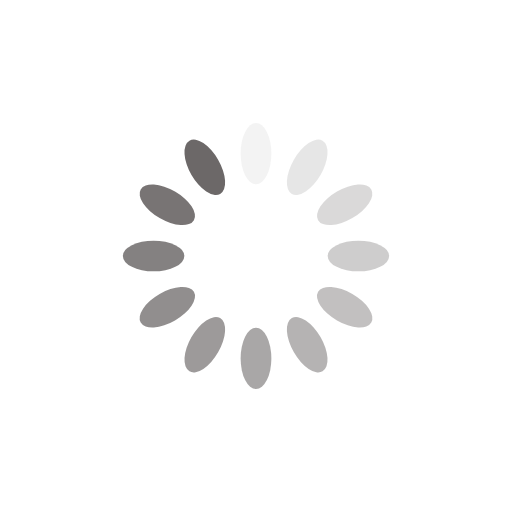
t = 0.00 s
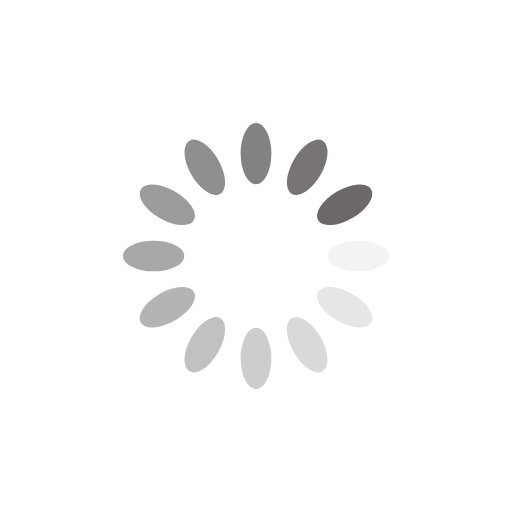
t = 0.25 s
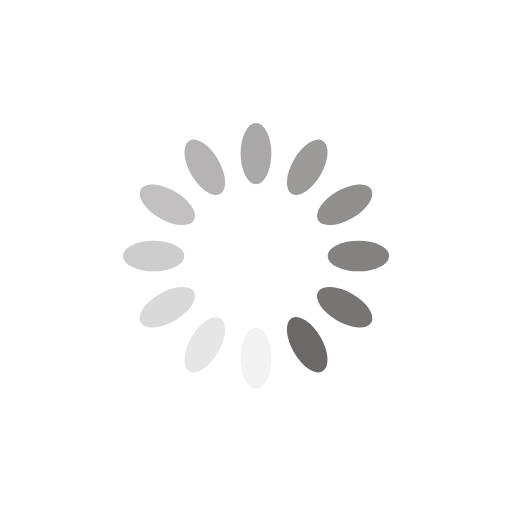
t = 0.50 s
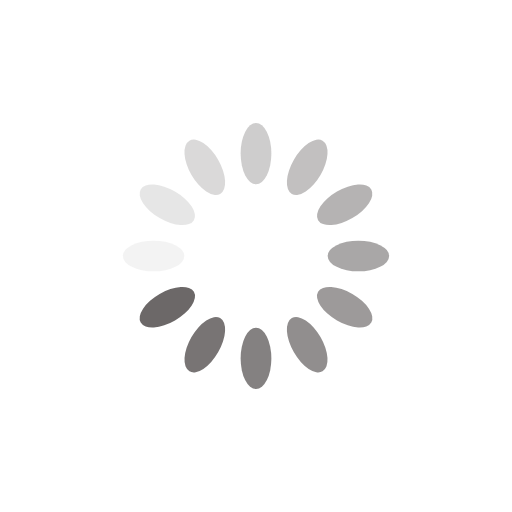
t = 0.75 s

The animated SVG that drew these frames (rendered in a browser with its animation timeline set to each time). Animation: 12 SMIL elements (animate=12); one cycle of 1.00 s, repeats indefinitely.

<?xml version="1.0" encoding="utf-8"?>
<svg xmlns="http://www.w3.org/2000/svg" xmlns:xlink="http://www.w3.org/1999/xlink" style="margin: auto; background: rgba(255, 255, 255, 0); display: block; shape-rendering: auto;" width="200px" height="200px" viewBox="0 0 100 100" preserveAspectRatio="xMidYMid">
<g transform="rotate(0 50 50)">
  <rect x="47" y="24" rx="3" ry="6" width="6" height="12" fill="#6c6868">
    <animate attributeName="opacity" values="1;0" keyTimes="0;1" dur="1s" begin="-0.9166666666666666s" repeatCount="indefinite"></animate>
  </rect>
</g><g transform="rotate(30 50 50)">
  <rect x="47" y="24" rx="3" ry="6" width="6" height="12" fill="#6c6868">
    <animate attributeName="opacity" values="1;0" keyTimes="0;1" dur="1s" begin="-0.8333333333333334s" repeatCount="indefinite"></animate>
  </rect>
</g><g transform="rotate(60 50 50)">
  <rect x="47" y="24" rx="3" ry="6" width="6" height="12" fill="#6c6868">
    <animate attributeName="opacity" values="1;0" keyTimes="0;1" dur="1s" begin="-0.75s" repeatCount="indefinite"></animate>
  </rect>
</g><g transform="rotate(90 50 50)">
  <rect x="47" y="24" rx="3" ry="6" width="6" height="12" fill="#6c6868">
    <animate attributeName="opacity" values="1;0" keyTimes="0;1" dur="1s" begin="-0.6666666666666666s" repeatCount="indefinite"></animate>
  </rect>
</g><g transform="rotate(120 50 50)">
  <rect x="47" y="24" rx="3" ry="6" width="6" height="12" fill="#6c6868">
    <animate attributeName="opacity" values="1;0" keyTimes="0;1" dur="1s" begin="-0.5833333333333334s" repeatCount="indefinite"></animate>
  </rect>
</g><g transform="rotate(150 50 50)">
  <rect x="47" y="24" rx="3" ry="6" width="6" height="12" fill="#6c6868">
    <animate attributeName="opacity" values="1;0" keyTimes="0;1" dur="1s" begin="-0.5s" repeatCount="indefinite"></animate>
  </rect>
</g><g transform="rotate(180 50 50)">
  <rect x="47" y="24" rx="3" ry="6" width="6" height="12" fill="#6c6868">
    <animate attributeName="opacity" values="1;0" keyTimes="0;1" dur="1s" begin="-0.4166666666666667s" repeatCount="indefinite"></animate>
  </rect>
</g><g transform="rotate(210 50 50)">
  <rect x="47" y="24" rx="3" ry="6" width="6" height="12" fill="#6c6868">
    <animate attributeName="opacity" values="1;0" keyTimes="0;1" dur="1s" begin="-0.3333333333333333s" repeatCount="indefinite"></animate>
  </rect>
</g><g transform="rotate(240 50 50)">
  <rect x="47" y="24" rx="3" ry="6" width="6" height="12" fill="#6c6868">
    <animate attributeName="opacity" values="1;0" keyTimes="0;1" dur="1s" begin="-0.25s" repeatCount="indefinite"></animate>
  </rect>
</g><g transform="rotate(270 50 50)">
  <rect x="47" y="24" rx="3" ry="6" width="6" height="12" fill="#6c6868">
    <animate attributeName="opacity" values="1;0" keyTimes="0;1" dur="1s" begin="-0.16666666666666666s" repeatCount="indefinite"></animate>
  </rect>
</g><g transform="rotate(300 50 50)">
  <rect x="47" y="24" rx="3" ry="6" width="6" height="12" fill="#6c6868">
    <animate attributeName="opacity" values="1;0" keyTimes="0;1" dur="1s" begin="-0.08333333333333333s" repeatCount="indefinite"></animate>
  </rect>
</g><g transform="rotate(330 50 50)">
  <rect x="47" y="24" rx="3" ry="6" width="6" height="12" fill="#6c6868">
    <animate attributeName="opacity" values="1;0" keyTimes="0;1" dur="1s" begin="0s" repeatCount="indefinite"></animate>
  </rect>
</g>
<!-- [ldio] generated by https://loading.io/ --></svg>